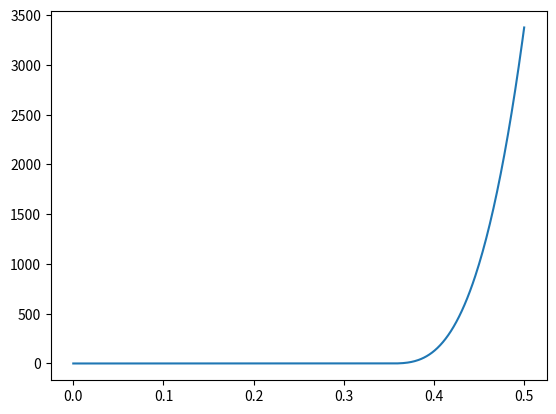

Write the Python code that produced this figure.
import numpy as np
import matplotlib.pyplot as plt


class Penalty(object):
    def __init__(self, limit, eps):
        self.limit1 = limit
        self.limit2 = limit + eps
        self.a2 = 3 * eps
        self.b2 = 3 * eps**2 - 2 * self.a2 * self.limit2
        self.c2 = eps**3 - self.a2 * self.limit2**2 - self.b2 * self.limit2

        self.a1 = 3 * eps
        self.b1 = - 3 * eps**2 + 2 * self.a1 * self.limit2
        self.c1 = eps**3 - self.a1 * self.limit2**2 + self.b1 * self.limit2

    def penalty(self, val):
        if abs(val) < self.limit1:
            return 0.0
        elif self.limit1 <= val and val <= self.limit2:
            error = val - self.limit1
            return error**3
        elif self.limit2 <= val:
            return self.a2 * val**2 + self.b2 * val + self.c2


p = Penalty(0.35, 0.35 * 2)
t = np.linspace(0, 0.5, 500)
x = np.array([1e6 * p.penalty(i) for i in t])

plt.plot(t, x)
plt.show()